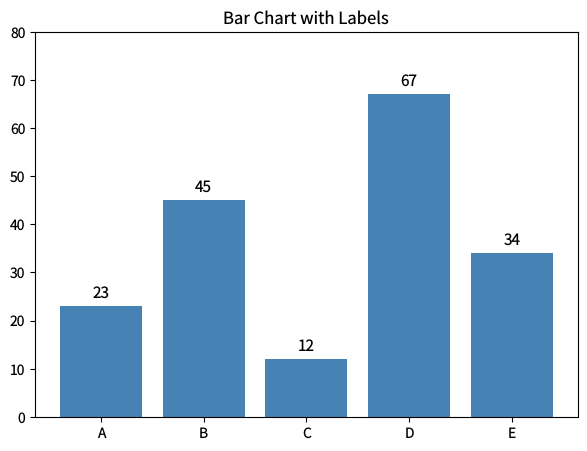

The matplotlib source for this figure: (Note: this script raises an exception after producing the figure.)
"""bar-labels.py — Reference for examples/bar-labels.lisp"""
import matplotlib
matplotlib.use('Agg')
import matplotlib.pyplot as plt

plt.rcParams['savefig.dpi'] = 100
plt.rcParams['text.hinting'] = 'none'
plt.rcParams['svg.fonttype'] = 'path'
plt.rcParams['pdf.fonttype'] = 42

fig, ax = plt.subplots(figsize=(7, 5))
values = [23, 45, 12, 67, 34]
x = list(range(5))
categories = ['A', 'B', 'C', 'D', 'E']
ax.bar(x, values, color='steelblue')
for xi, val in zip(x, values):
    ax.text(xi, val + 1, str(val), ha='center', va='bottom', fontsize=11)
ax.set_xticks(x, categories)
ax.set_ylim(0, 80)
ax.set_title('Bar Chart with Labels')

plt.savefig('reference_images/bar-labels.png', dpi=100)
plt.savefig('reference_images/bar-labels.svg')
print('Saved reference_images/bar-labels.svg')
plt.savefig('reference_images/bar-labels.pdf')
print('Saved reference_images/bar-labels.pdf')
plt.close()
